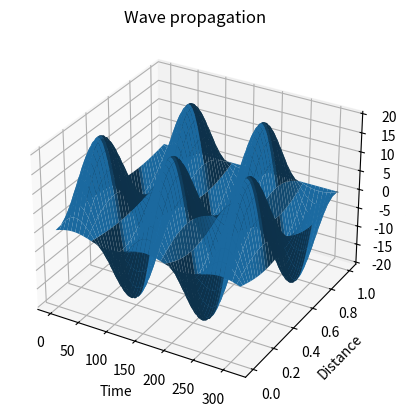
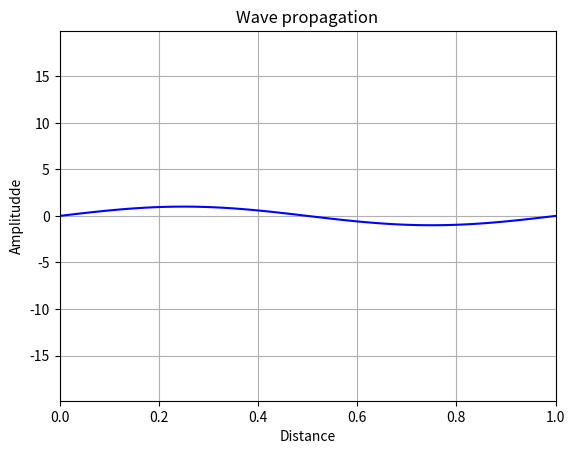

Python code for these plots, in order:
"""
code for solving the wave equation in one spatial dimension using the FTCS method
"""
import numpy as np
import matplotlib as mp
import matplotlib.pyplot as plt
import matplotlib.animation as animation


N = 125  # point on spatial  axis
t = 315  # point on temporal axis

#c must be less equal than 1
#c = v*dt**2/dx**2
c = 1
y = np.linspace(0, 1, N)
U = np.zeros((N,t))
U[0:N,0] = np.sin(2*np.pi*y) # initial condition

for j in np.arange(0,t-1):
    for i in np.arange(0,N-1):
        U[i, j+1] = 2*U[i,j]-U[i,j-1]+ c*(U[i+1, j] - 2*U[i, j] + U[i-1, j])

#===============================================================================
# The simulation returns a wave whose amplitude is greater than initial
# condition. This is probably due to problems with the method used
#===============================================================================

fig = plt.figure(1)
ax = fig.add_subplot(projection='3d')

ax.set_title('Wave propagation')
ax.set_xlabel('Time')
ax.set_ylabel('Distance')
ax.set_zlabel('Amplitudde')


gridx, gridy = np.meshgrid(range(t), y)
ax.plot_surface(gridx,gridy,U)

fig = plt.figure(2)
plt.xlim(np.min(y), np.max(y))
plt.ylim(np.min(U)-0.1, np.max(U)+0.1)

line, = plt.plot([], [], 'b')
def animate(i):
    line.set_data(y, U[:,i])
    return line,


anim = animation.FuncAnimation(fig, animate, frames=t ,interval=20, blit=True, repeat=True)

plt.grid()
plt.title('Wave propagation')
plt.xlabel('Distance')
plt.ylabel('Amplitudde')

#anim.save('onda.mp4', fps=30, extra_args=['-vcodec', 'libx264'])

plt.show()
